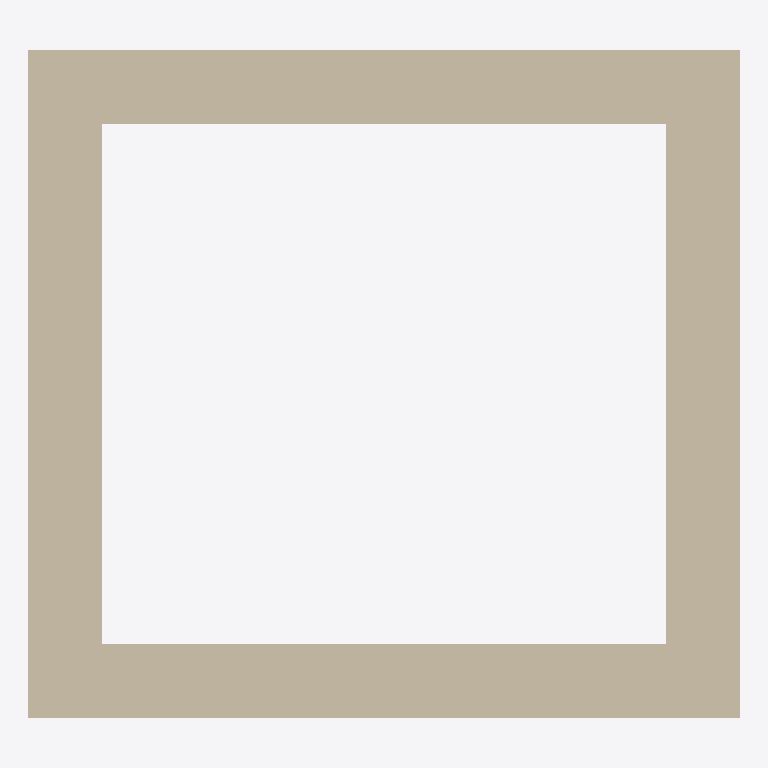
Plan cut of the same IFC building model at storey 'Level 1' (level 0.00 m, cut at 1.40 m), seen from above with north up, elements coloured by IFC class: 4 walls (beige). Cut surfaces are drawn darker.
Extent 1.9 m × 1.8 m × 4.0 m (x, y, z). Storeys (1): Level 1 at 0.00 m. Elements (4): 4 IfcWallStandardCase.

HEADER;
FILE_DESCRIPTION(('ViewDefinition [CoordinationView_V2.0]'),'2;1');
FILE_NAME('','2020-02-25T14:45:10',(''),(''),'The EXPRESS Data Manager Version 5.02.0100.07 : ','20190808_0900(x64) - Exporter 19.1.0.0 - Alterna','');
FILE_SCHEMA(('IFC2X3'));
ENDSEC;
DATA;
#105=IFCPROJECT('09AraS$MnDVuZ6uyXlq9RB',#41,'',$,$,'','',(#97),#92);
#316=IFCSITE('09AraS$MnDVuZ6uyXlq9R9',#41,'Default',$,$,#313,$,$,.ELEMENT.,(42,24,53,508911),(-71,-15,-29,-58837),0.0,$,$);
#115=IFCBUILDING('09AraS$MnDVuZ6uyXlq9RA',#41,'',$,$,#32,$,'',.ELEMENT.,$,$,$);
#124=IFCBUILDINGSTOREY('09AraS$MnDVuZ6uyYGBszn',#41,'Level 1',$,'Level:Level 1',#122,$,'Level 1',.ELEMENT.,0.0);
#160=IFCWALLSTANDARDCASE('3syBjbX6D4H95Evl6d8MR2',#41,'Basic Wall:Wall 1:2455',$,'Basic Wall:Wall 1',#129,#156,'2455');
#266=IFCWALLSTANDARDCASE('3syBjbX6D4H95Evl6d8MQZ',#41,'Basic Wall:Wall 1:2550',$,'Basic Wall:Wall 1',#246,#264,'2550');
#231=IFCWALLSTANDARDCASE('3syBjbX6D4H95Evl6d8MQJ',#41,'Basic Wall:Wall 1:2502',$,'Basic Wall:Wall 1',#211,#229,'2502');
#301=IFCWALLSTANDARDCASE('3syBjbX6D4H95Evl6d8MLu',#41,'Basic Wall:Wall 1:2605',$,'Basic Wall:Wall 1',#281,#299,'2605');
ENDSEC;
